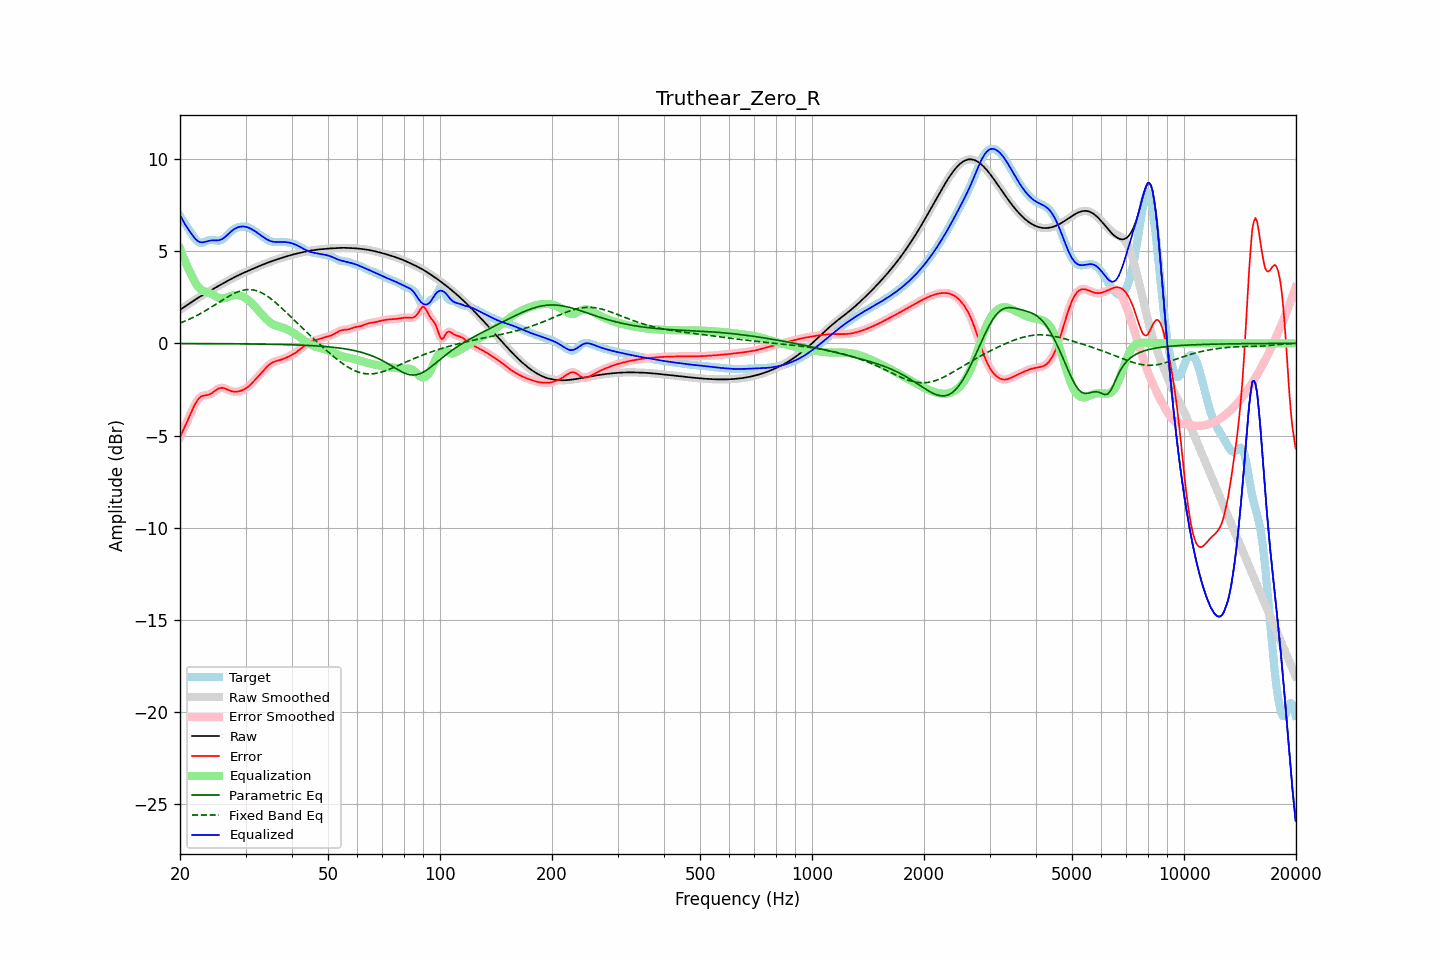

Data behind this chart, as committed beside it:
frequency, raw, error, smoothed, error_smoothed, equalization, parametric_eq, fixed_band_eq, equalized_raw, equalized_smoothed, target
20.00, 1.82, -5.09, 1.82, -5.09, 5.15, -0.01, 1.10, 6.97, 6.97, 6.91
20.20, 1.88, -4.90, 1.88, -4.90, 4.92, -0.01, 1.13, 6.80, 6.80, 6.78
20.40, 1.94, -4.71, 1.94, -4.71, 4.70, -0.01, 1.17, 6.63, 6.63, 6.65
20.61, 2.00, -4.52, 2.00, -4.52, 4.48, -0.01, 1.20, 6.48, 6.48, 6.52
20.81, 2.06, -4.33, 2.06, -4.33, 4.28, -0.01, 1.24, 6.34, 6.34, 6.38
21.02, 2.12, -4.13, 2.12, -4.13, 4.09, -0.01, 1.28, 6.20, 6.20, 6.25
21.23, 2.17, -3.94, 2.17, -3.94, 3.90, -0.01, 1.32, 6.08, 6.08, 6.11
21.44, 2.23, -3.74, 2.23, -3.74, 3.73, -0.01, 1.36, 5.96, 5.96, 5.97
21.66, 2.29, -3.55, 2.29, -3.55, 3.54, -0.01, 1.40, 5.83, 5.83, 5.84
21.87, 2.35, -3.36, 2.35, -3.37, 3.37, -0.01, 1.45, 5.72, 5.72, 5.71
22.09, 2.40, -3.21, 2.40, -3.20, 3.22, -0.01, 1.49, 5.63, 5.63, 5.61
22.31, 2.46, -3.07, 2.46, -3.07, 3.10, -0.01, 1.54, 5.55, 5.55, 5.52
22.54, 2.51, -2.96, 2.51, -2.96, 3.00, -0.01, 1.58, 5.51, 5.51, 5.47
22.76, 2.56, -2.89, 2.56, -2.89, 2.92, -0.01, 1.63, 5.48, 5.48, 5.45
22.99, 2.61, -2.85, 2.61, -2.85, 2.87, -0.01, 1.68, 5.48, 5.48, 5.46
23.22, 2.66, -2.83, 2.66, -2.83, 2.83, -0.02, 1.73, 5.49, 5.49, 5.49
23.45, 2.71, -2.82, 2.71, -2.81, 2.80, -0.02, 1.78, 5.51, 5.51, 5.53
23.69, 2.77, -2.80, 2.77, -2.80, 2.77, -0.02, 1.83, 5.54, 5.54, 5.57
23.92, 2.82, -2.78, 2.82, -2.78, 2.74, -0.02, 1.88, 5.56, 5.56, 5.60
24.16, 2.87, -2.74, 2.87, -2.74, 2.71, -0.02, 1.94, 5.58, 5.58, 5.61
24.40, 2.92, -2.69, 2.92, -2.69, 2.66, -0.02, 1.99, 5.58, 5.58, 5.61
24.65, 2.97, -2.63, 2.97, -2.63, 2.61, -0.02, 2.05, 5.58, 5.58, 5.60
24.89, 3.02, -2.56, 3.02, -2.56, 2.56, -0.02, 2.10, 5.58, 5.58, 5.58
25.14, 3.07, -2.50, 3.07, -2.50, 2.51, -0.02, 2.16, 5.58, 5.58, 5.57
25.39, 3.12, -2.45, 3.12, -2.45, 2.47, -0.02, 2.21, 5.59, 5.59, 5.56
25.65, 3.17, -2.42, 3.17, -2.42, 2.45, -0.02, 2.27, 5.61, 5.61, 5.59
25.91, 3.21, -2.41, 3.21, -2.41, 2.43, -0.02, 2.32, 5.65, 5.65, 5.62
26.16, 3.26, -2.42, 3.26, -2.42, 2.44, -0.02, 2.38, 5.70, 5.70, 5.68
26.43, 3.31, -2.45, 3.31, -2.45, 2.46, -0.02, 2.43, 5.77, 5.77, 5.76
26.69, 3.36, -2.49, 3.36, -2.48, 2.48, -0.02, 2.49, 5.84, 5.84, 5.84
26.96, 3.41, -2.52, 3.41, -2.52, 2.52, -0.02, 2.54, 5.92, 5.92, 5.93
27.23, 3.45, -2.56, 3.45, -2.56, 2.55, -0.02, 2.59, 6.00, 6.00, 6.02
27.50, 3.50, -2.59, 3.50, -2.59, 2.58, -0.02, 2.63, 6.08, 6.08, 6.09
27.77, 3.55, -2.61, 3.55, -2.61, 2.60, -0.02, 2.68, 6.15, 6.15, 6.16
28.05, 3.59, -2.62, 3.59, -2.62, 2.62, -0.03, 2.72, 6.21, 6.21, 6.22
28.33, 3.64, -2.62, 3.64, -2.62, 2.62, -0.03, 2.76, 6.26, 6.26, 6.26
28.62, 3.68, -2.61, 3.68, -2.61, 2.61, -0.03, 2.80, 6.29, 6.29, 6.29
28.90, 3.72, -2.59, 3.72, -2.59, 2.60, -0.03, 2.83, 6.32, 6.32, 6.32
29.19, 3.76, -2.57, 3.76, -2.57, 2.57, -0.03, 2.85, 6.33, 6.33, 6.33
29.48, 3.80, -2.53, 3.80, -2.53, 2.53, -0.03, 2.88, 6.34, 6.34, 6.34
29.78, 3.84, -2.49, 3.84, -2.49, 2.49, -0.03, 2.90, 6.33, 6.33, 6.33
30.08, 3.88, -2.44, 3.88, -2.44, 2.44, -0.03, 2.91, 6.31, 6.31, 6.32
30.38, 3.92, -2.38, 3.92, -2.38, 2.37, -0.03, 2.92, 6.29, 6.29, 6.30
30.68, 3.96, -2.31, 3.96, -2.31, 2.30, -0.03, 2.92, 6.26, 6.26, 6.26
30.99, 3.99, -2.23, 3.99, -2.23, 2.22, -0.03, 2.92, 6.22, 6.22, 6.22
31.30, 4.03, -2.14, 4.03, -2.14, 2.14, -0.03, 2.90, 6.17, 6.17, 6.17
31.61, 4.07, -2.05, 4.07, -2.05, 2.05, -0.04, 2.89, 6.12, 6.12, 6.12
31.93, 4.11, -1.95, 4.11, -1.95, 1.95, -0.04, 2.87, 6.06, 6.06, 6.06
32.24, 4.15, -1.86, 4.15, -1.86, 1.86, -0.04, 2.84, 6.00, 6.00, 6.00
32.57, 4.18, -1.76, 4.18, -1.76, 1.76, -0.04, 2.81, 5.94, 5.94, 5.94
32.89, 4.22, -1.66, 4.22, -1.66, 1.66, -0.04, 2.78, 5.88, 5.88, 5.88
33.22, 4.25, -1.56, 4.25, -1.56, 1.56, -0.04, 2.73, 5.81, 5.81, 5.82
33.55, 4.29, -1.47, 4.29, -1.47, 1.46, -0.04, 2.69, 5.75, 5.75, 5.75
33.89, 4.32, -1.37, 4.32, -1.37, 1.37, -0.04, 2.63, 5.69, 5.69, 5.69
34.23, 4.36, -1.28, 4.36, -1.28, 1.28, -0.05, 2.58, 5.64, 5.64, 5.64
34.57, 4.39, -1.20, 4.39, -1.20, 1.21, -0.05, 2.52, 5.60, 5.60, 5.59
34.92, 4.42, -1.13, 4.42, -1.13, 1.14, -0.05, 2.45, 5.56, 5.56, 5.55
35.27, 4.45, -1.07, 4.45, -1.07, 1.08, -0.05, 2.39, 5.53, 5.53, 5.52
35.62, 4.48, -1.02, 4.48, -1.02, 1.03, -0.05, 2.32, 5.51, 5.51, 5.50
35.97, 4.51, -0.98, 4.51, -0.98, 0.99, -0.05, 2.24, 5.50, 5.50, 5.49
... 635 more rows
